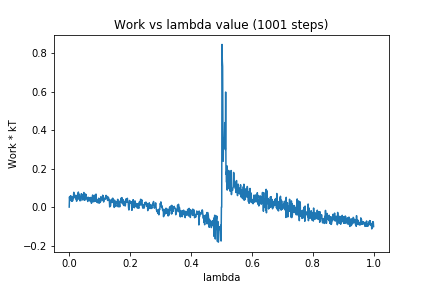

Source data for this figure (header and first rows):
0, 0.0
1, 0.05339
2, 0.03379
3, 0.04982
4, 0.05778
5, 0.03675
6, 0.05762
7, 0.03774
8, 0.03021
9, 0.0476
10, 0.04981
11, 0.03165
12, 0.05276
13, 0.04404
14, 0.05693
15, 0.07693
16, 0.04967
17, 0.06152
18, 0.06385
19, 0.05958
20, 0.05554
21, 0.04251
22, 0.05193
23, 0.05995
24, 0.0304
25, 0.03254
26, 0.04517
27, 0.05254
28, 0.06967
29, 0.05631
30, 0.07829
31, 0.04146
32, 0.06827
33, 0.06171
34, 0.05053
35, 0.03274
36, 0.05553
37, 0.03743
38, 0.03372
39, 0.04797
40, 0.06972
41, 0.05378
42, 0.06605
43, 0.05662
44, 0.04896
45, 0.03652
46, 0.03879
47, 0.042
48, 0.07598
49, 0.05349
50, 0.0537
51, 0.03532
52, 0.0594
53, 0.06762
54, 0.06066
55, 0.06594
56, 0.05064
57, 0.04628
58, 0.04002
59, 0.03862
60, 0.03605
... 940 more rows
